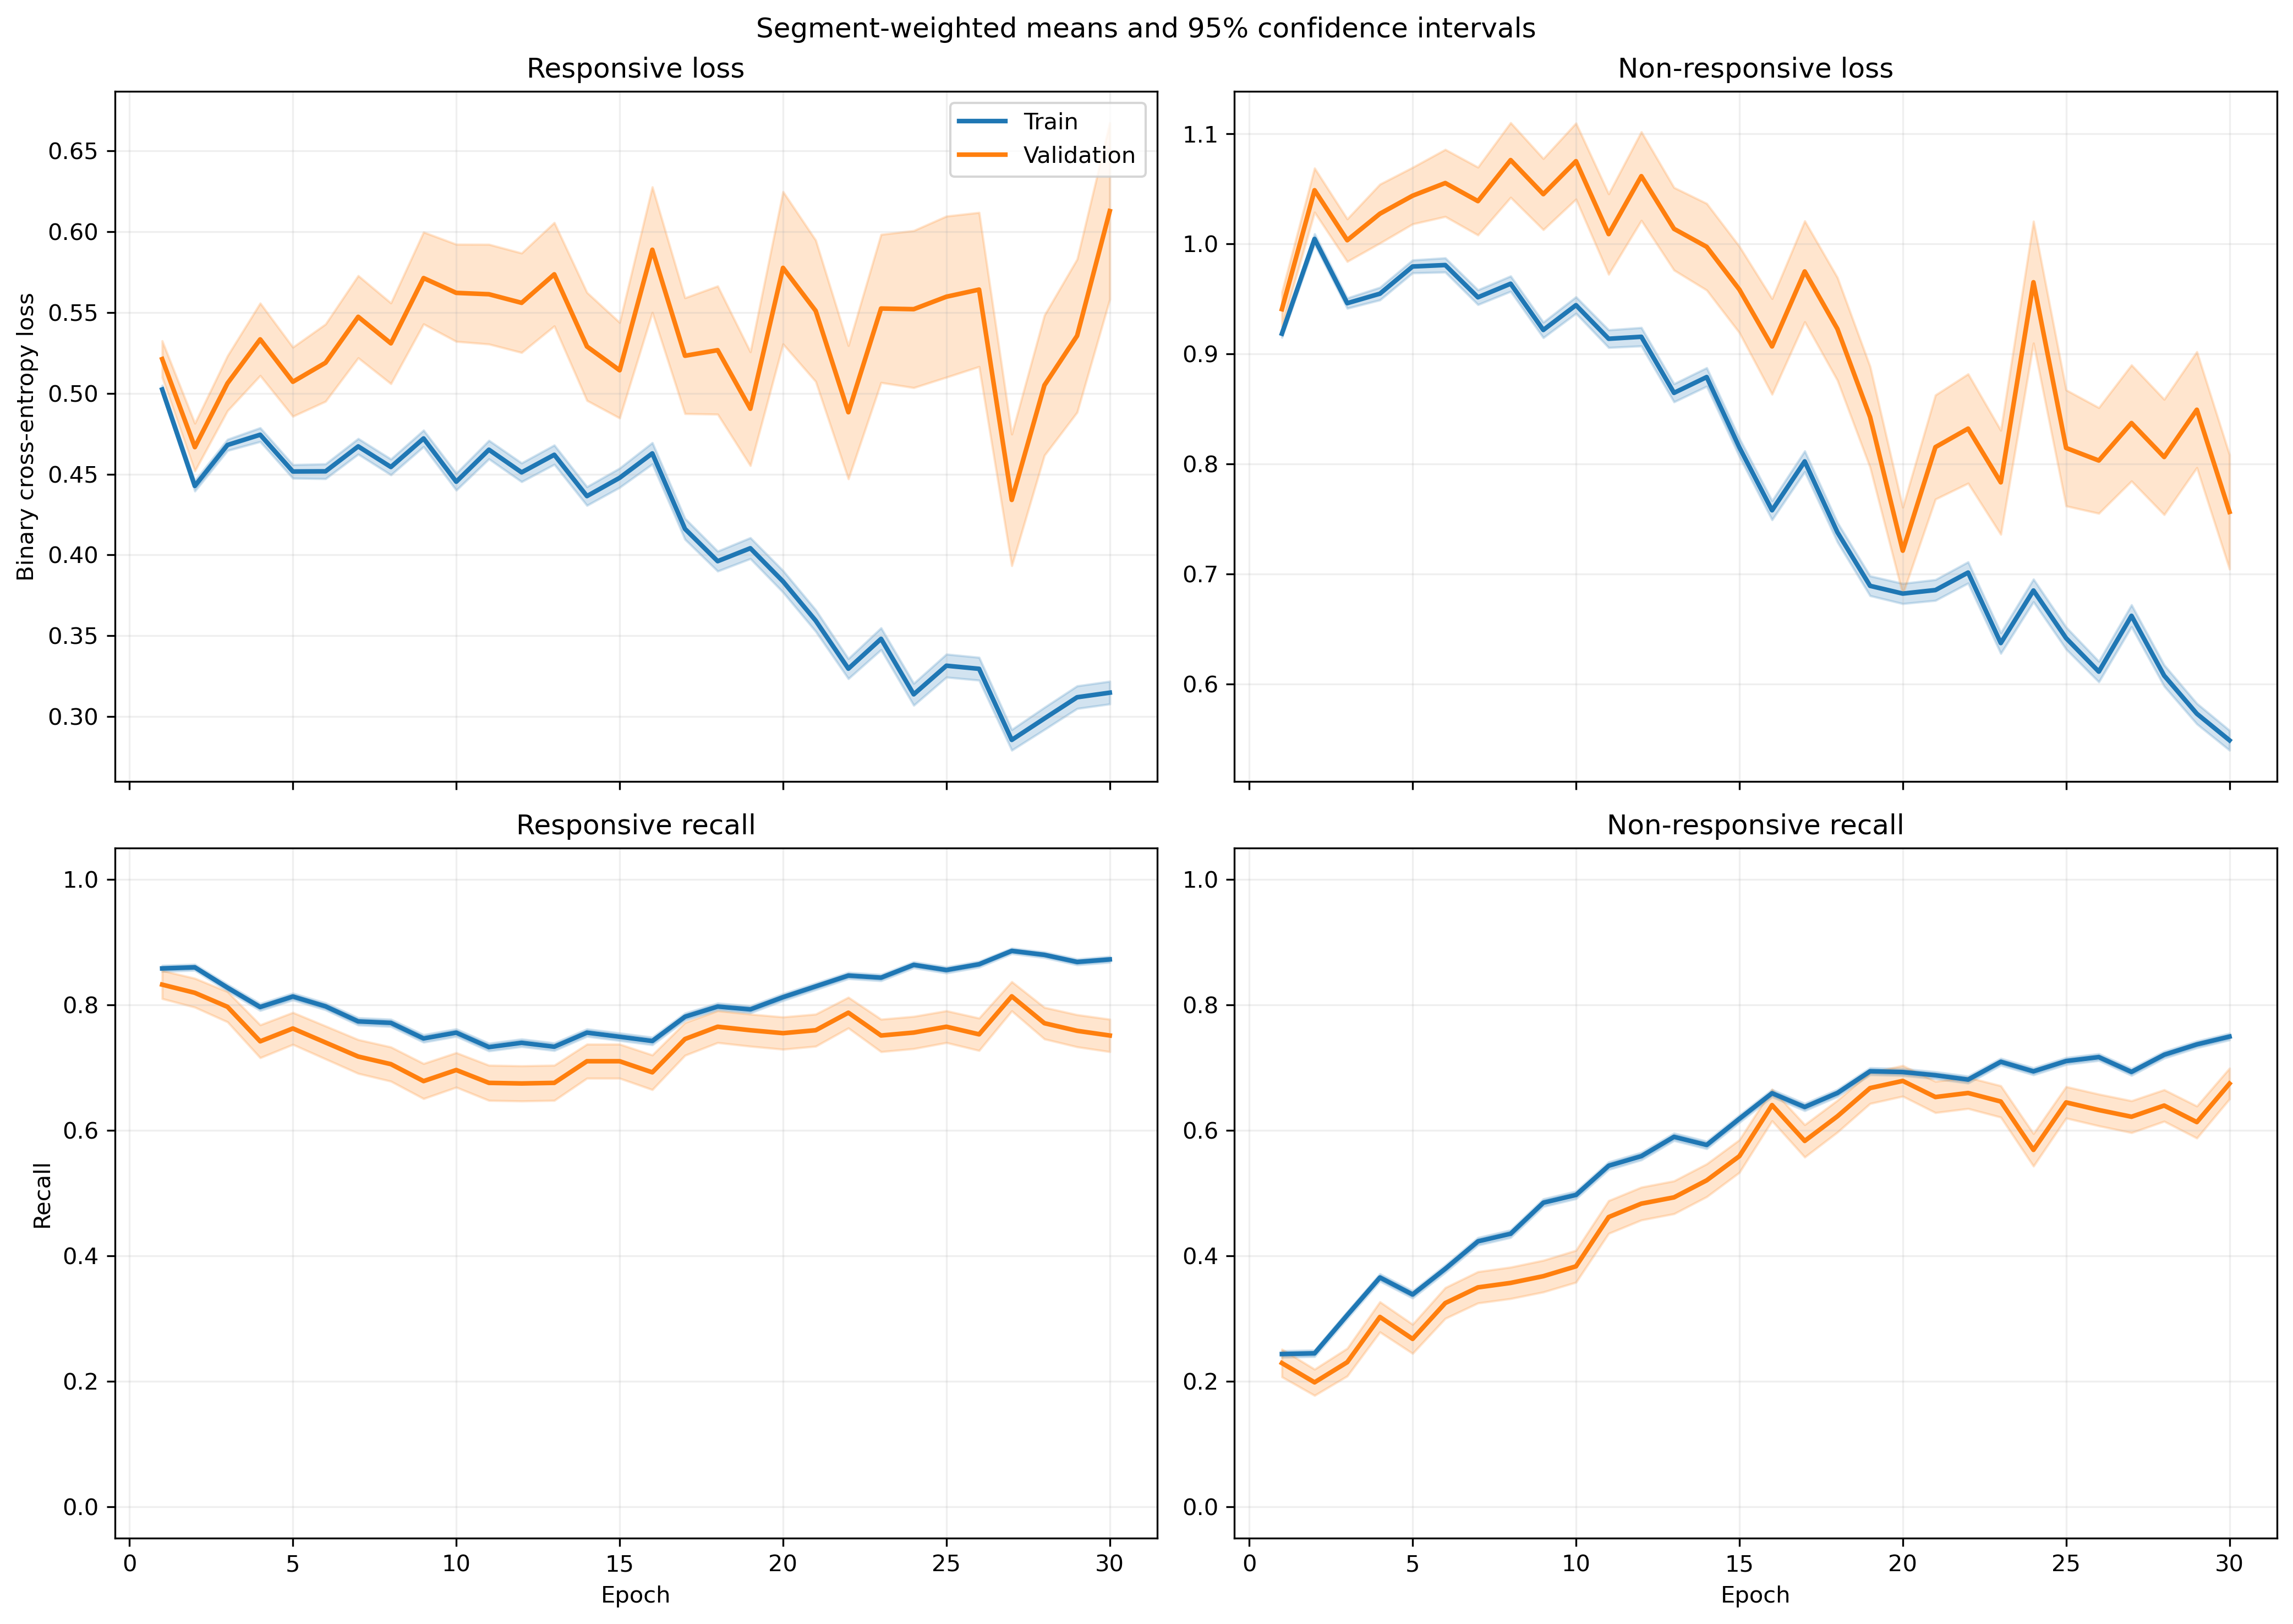

Data behind this chart, as committed beside it:
fold, epoch, split, r_loss, r_loss_count, r_loss_sum, r_loss_sum_sq, r_recall, r_recall_count, r_recall_sum, r_recall_sum_sq, nr_loss, nr_loss_count, nr_loss_sum, nr_loss_sum_sq, nr_recall, nr_recall_count, nr_recall_sum, nr_recall_sum_sq
1, 1, train, 0.5522, 1063, 587, 367.7, 0.7705, 1063, 819.0, 819.0, 0.8552, 1401, 1198, 1133, 0.339, 1401, 475.0, 475.0
1, 1, validation, 0.5195, 10, 5.195, 2.879, 0.9, 10, 9.0, 9.0, , 0, 0.0, 0.0, , 0, 0.0, 0.0
1, 2, train, 0.4569, 1063, 485.6, 271.3, 0.8551, 1063, 909.0, 909.0, 0.9699, 1401, 1359, 1482, 0.2491, 1401, 349.0, 349.0
1, 2, validation, 0.4272, 10, 4.272, 2.031, 0.9, 10, 9.0, 9.0, , 0, 0.0, 0.0, , 0, 0.0, 0.0
1, 3, train, 0.5008, 1063, 532.4, 348.9, 0.794, 1063, 844.0, 844.0, 0.9016, 1401, 1263, 1357, 0.374, 1401, 524.0, 524.0
1, 3, validation, 0.4467, 10, 4.467, 2.355, 0.8, 10, 8.0, 8.0, , 0, 0.0, 0.0, , 0, 0.0, 0.0
1, 4, train, 0.4655, 1063, 494.8, 338.9, 0.8006, 1063, 851.0, 851.0, 0.9779, 1401, 1370, 1683, 0.3583, 1401, 502.0, 502.0
1, 4, validation, 0.3925, 10, 3.925, 2.051, 0.8, 10, 8.0, 8.0, , 0, 0.0, 0.0, , 0, 0.0, 0.0
1, 5, train, 0.5148, 1063, 547.2, 396.5, 0.7667, 1063, 815.0, 815.0, 0.8869, 1401, 1243, 1385, 0.4147, 1401, 581.0, 581.0
1, 5, validation, 0.4297, 10, 4.297, 2.319, 0.8, 10, 8.0, 8.0, , 0, 0.0, 0.0, , 0, 0.0, 0.0
1, 6, train, 0.4702, 1063, 499.8, 353.6, 0.7874, 1063, 837.0, 837.0, 0.9428, 1401, 1321, 1608, 0.3983, 1401, 558.0, 558.0
1, 6, validation, 0.4208, 10, 4.208, 2.263, 0.8, 10, 8.0, 8.0, , 0, 0.0, 0.0, , 0, 0.0, 0.0
1, 7, train, 0.4403, 1063, 468, 344.3, 0.7752, 1063, 824.0, 824.0, 1.004, 1401, 1406, 1918, 0.4197, 1401, 588.0, 588.0
1, 7, validation, 0.4105, 10, 4.105, 2.393, 0.8, 10, 8.0, 8.0, , 0, 0.0, 0.0, , 0, 0.0, 0.0
1, 8, train, 0.4327, 1063, 459.9, 334.3, 0.7733, 1063, 822.0, 822.0, 0.9954, 1401, 1395, 1879, 0.434, 1401, 608.0, 608.0
1, 8, validation, 0.4058, 10, 4.058, 2.268, 0.8, 10, 8.0, 8.0, , 0, 0.0, 0.0, , 0, 0.0, 0.0
1, 9, train, 0.4962, 1063, 527.5, 437.2, 0.7244, 1063, 770.0, 770.0, 0.8467, 1401, 1186, 1464, 0.5646, 1401, 791.0, 791.0
1, 9, validation, 0.5385, 10, 5.385, 3.942, 0.6, 10, 6.0, 6.0, , 0, 0.0, 0.0, , 0, 0.0, 0.0
1, 10, train, 0.5034, 1063, 535.1, 463.8, 0.7018, 1063, 746.0, 746.0, 0.8135, 1401, 1140, 1440, 0.6074, 1401, 851.0, 851.0
1, 10, validation, 0.6072, 10, 6.072, 4.892, 0.6, 10, 6.0, 6.0, , 0, 0.0, 0.0, , 0, 0.0, 0.0
1, 11, train, 0.5137, 1063, 546.1, 534.8, 0.6849, 1063, 728.0, 728.0, 0.7966, 1401, 1116, 1503, 0.6431, 1401, 901.0, 901.0
1, 11, validation, 0.7095, 10, 7.095, 6.421, 0.4, 10, 4.0, 4.0, , 0, 0.0, 0.0, , 0, 0.0, 0.0
1, 12, train, 0.4518, 1063, 480.3, 440.3, 0.7234, 1063, 769.0, 769.0, 0.8431, 1401, 1181, 1728, 0.6338, 1401, 888.0, 888.0
1, 12, validation, 0.7373, 10, 7.373, 6.846, 0.4, 10, 4.0, 4.0, , 0, 0.0, 0.0, , 0, 0.0, 0.0
1, 13, train, 0.5697, 1063, 605.6, 658.6, 0.6707, 1063, 713.0, 713.0, 0.6658, 1401, 932.8, 1173, 0.7216, 1401, 1011, 1011
1, 13, validation, 0.8736, 10, 8.736, 9.435, 0.3, 10, 3.0, 3.0, , 0, 0.0, 0.0, , 0, 0.0, 0.0
1, 14, train, 0.5572, 1063, 592.3, 607.4, 0.6416, 1063, 682.0, 682.0, 0.6309, 1401, 883.9, 1107, 0.7702, 1401, 1079, 1079
1, 14, validation, 1.065, 10, 10.65, 12.81, 0.2, 10, 2.0, 2.0, , 0, 0.0, 0.0, , 0, 0.0, 0.0
1, 15, train, 0.5761, 1063, 612.4, 664.3, 0.6341, 1063, 674.0, 674.0, 0.5971, 1401, 836.5, 1046, 0.7794, 1401, 1092, 1092
1, 15, validation, 0.987, 10, 9.87, 11.36, 0.2, 10, 2.0, 2.0, , 0, 0.0, 0.0, , 0, 0.0, 0.0
1, 16, train, 0.5266, 1063, 559.8, 577.1, 0.6849, 1063, 728.0, 728.0, 0.5886, 1401, 824.6, 975.2, 0.7652, 1401, 1072, 1072
1, 16, validation, 1.145, 10, 11.45, 14.78, 0.1, 10, 1.0, 1.0, , 0, 0.0, 0.0, , 0, 0.0, 0.0
1, 17, train, 0.4552, 1063, 483.9, 487, 0.7422, 1063, 789.0, 789.0, 0.654, 1401, 916.3, 1235, 0.7202, 1401, 1009, 1009
1, 17, validation, 1.025, 10, 10.25, 13.13, 0.4, 10, 4.0, 4.0, , 0, 0.0, 0.0, , 0, 0.0, 0.0
1, 18, train, 0.5402, 1063, 574.2, 656.6, 0.6632, 1063, 705.0, 705.0, 0.5127, 1401, 718.3, 944.3, 0.8208, 1401, 1150, 1150
1, 18, validation, 1.251, 10, 12.51, 17.91, 0.1, 10, 1.0, 1.0, , 0, 0.0, 0.0, , 0, 0.0, 0.0
1, 19, train, 0.4095, 1063, 435.3, 386.2, 0.7987, 1063, 849.0, 849.0, 0.5868, 1401, 822.2, 939.3, 0.7166, 1401, 1004, 1004
1, 19, validation, 0.8901, 10, 8.901, 10.24, 0.5, 10, 5.0, 5.0, , 0, 0.0, 0.0, , 0, 0.0, 0.0
1, 20, train, 0.3259, 1063, 346.5, 360.4, 0.841, 1063, 894.0, 894.0, 0.7315, 1401, 1025, 1782, 0.6709, 1401, 940.0, 940.0
1, 20, validation, 0.6388, 10, 6.388, 6.342, 0.7, 10, 7.0, 7.0, , 0, 0.0, 0.0, , 0, 0.0, 0.0
1, 21, train, 0.2943, 1063, 312.8, 266.4, 0.8711, 1063, 926.0, 926.0, 0.7113, 1401, 996.5, 1462, 0.6567, 1401, 920.0, 920.0
1, 21, validation, 0.581, 10, 5.81, 5.248, 0.6, 10, 6.0, 6.0, , 0, 0.0, 0.0, , 0, 0.0, 0.0
1, 22, train, 0.3086, 1063, 328, 312.4, 0.8598, 1063, 914.0, 914.0, 0.6805, 1401, 953.4, 1550, 0.6859, 1401, 961.0, 961.0
1, 22, validation, 0.6191, 10, 6.191, 6.565, 0.6, 10, 6.0, 6.0, , 0, 0.0, 0.0, , 0, 0.0, 0.0
1, 23, train, 0.4195, 1063, 445.9, 461.5, 0.7817, 1063, 831.0, 831.0, 0.5212, 1401, 730.1, 1034, 0.7852, 1401, 1100, 1100
1, 23, validation, 0.6434, 10, 6.434, 7.845, 0.7, 10, 7.0, 7.0, , 0, 0.0, 0.0, , 0, 0.0, 0.0
1, 24, train, 0.3115, 1063, 331.1, 289.6, 0.8617, 1063, 916.0, 916.0, 0.6218, 1401, 871.1, 1163, 0.7059, 1401, 989.0, 989.0
1, 24, validation, 0.3853, 10, 3.853, 2.617, 0.8, 10, 8.0, 8.0, , 0, 0.0, 0.0, , 0, 0.0, 0.0
1, 25, train, 0.4017, 1063, 427.1, 466.6, 0.8043, 1063, 855.0, 855.0, 0.4708, 1401, 659.5, 861, 0.8037, 1401, 1126, 1126
1, 25, validation, 0.6288, 10, 6.288, 6.647, 0.6, 10, 6.0, 6.0, , 0, 0.0, 0.0, , 0, 0.0, 0.0
1, 26, train, 0.3806, 1063, 404.6, 463.5, 0.8335, 1063, 886.0, 886.0, 0.4552, 1401, 637.8, 797.2, 0.7966, 1401, 1116, 1116
1, 26, validation, 0.6048, 10, 6.048, 5.653, 0.6, 10, 6.0, 6.0, , 0, 0.0, 0.0, , 0, 0.0, 0.0
1, 27, train, 0.3024, 1063, 321.4, 339, 0.8617, 1063, 916.0, 916.0, 0.5885, 1401, 824.5, 1318, 0.7423, 1401, 1040, 1040
1, 27, validation, 0.4709, 10, 4.709, 3.85, 0.8, 10, 8.0, 8.0, , 0, 0.0, 0.0, , 0, 0.0, 0.0
1, 28, train, 0.3352, 1063, 356.3, 412, 0.8391, 1063, 892.0, 892.0, 0.5569, 1401, 780.3, 1250, 0.7473, 1401, 1047, 1047
1, 28, validation, 0.5926, 10, 5.926, 5.57, 0.5, 10, 5.0, 5.0, , 0, 0.0, 0.0, , 0, 0.0, 0.0
1, 29, train, 0.2913, 1063, 309.7, 339.9, 0.8655, 1063, 920.0, 920.0, 0.5691, 1401, 797.3, 1272, 0.7545, 1401, 1057, 1057
1, 29, validation, 0.3478, 10, 3.478, 2.232, 0.9, 10, 9.0, 9.0, , 0, 0.0, 0.0, , 0, 0.0, 0.0
1, 30, train, 0.3878, 1063, 412.3, 488.2, 0.8363, 1063, 889.0, 889.0, 0.4126, 1401, 578.1, 711.9, 0.8158, 1401, 1143, 1143
1, 30, validation, 0.5534, 10, 5.534, 5.952, 0.6, 10, 6.0, 6.0, , 0, 0.0, 0.0, , 0, 0.0, 0.0
... 1,140 more rows
